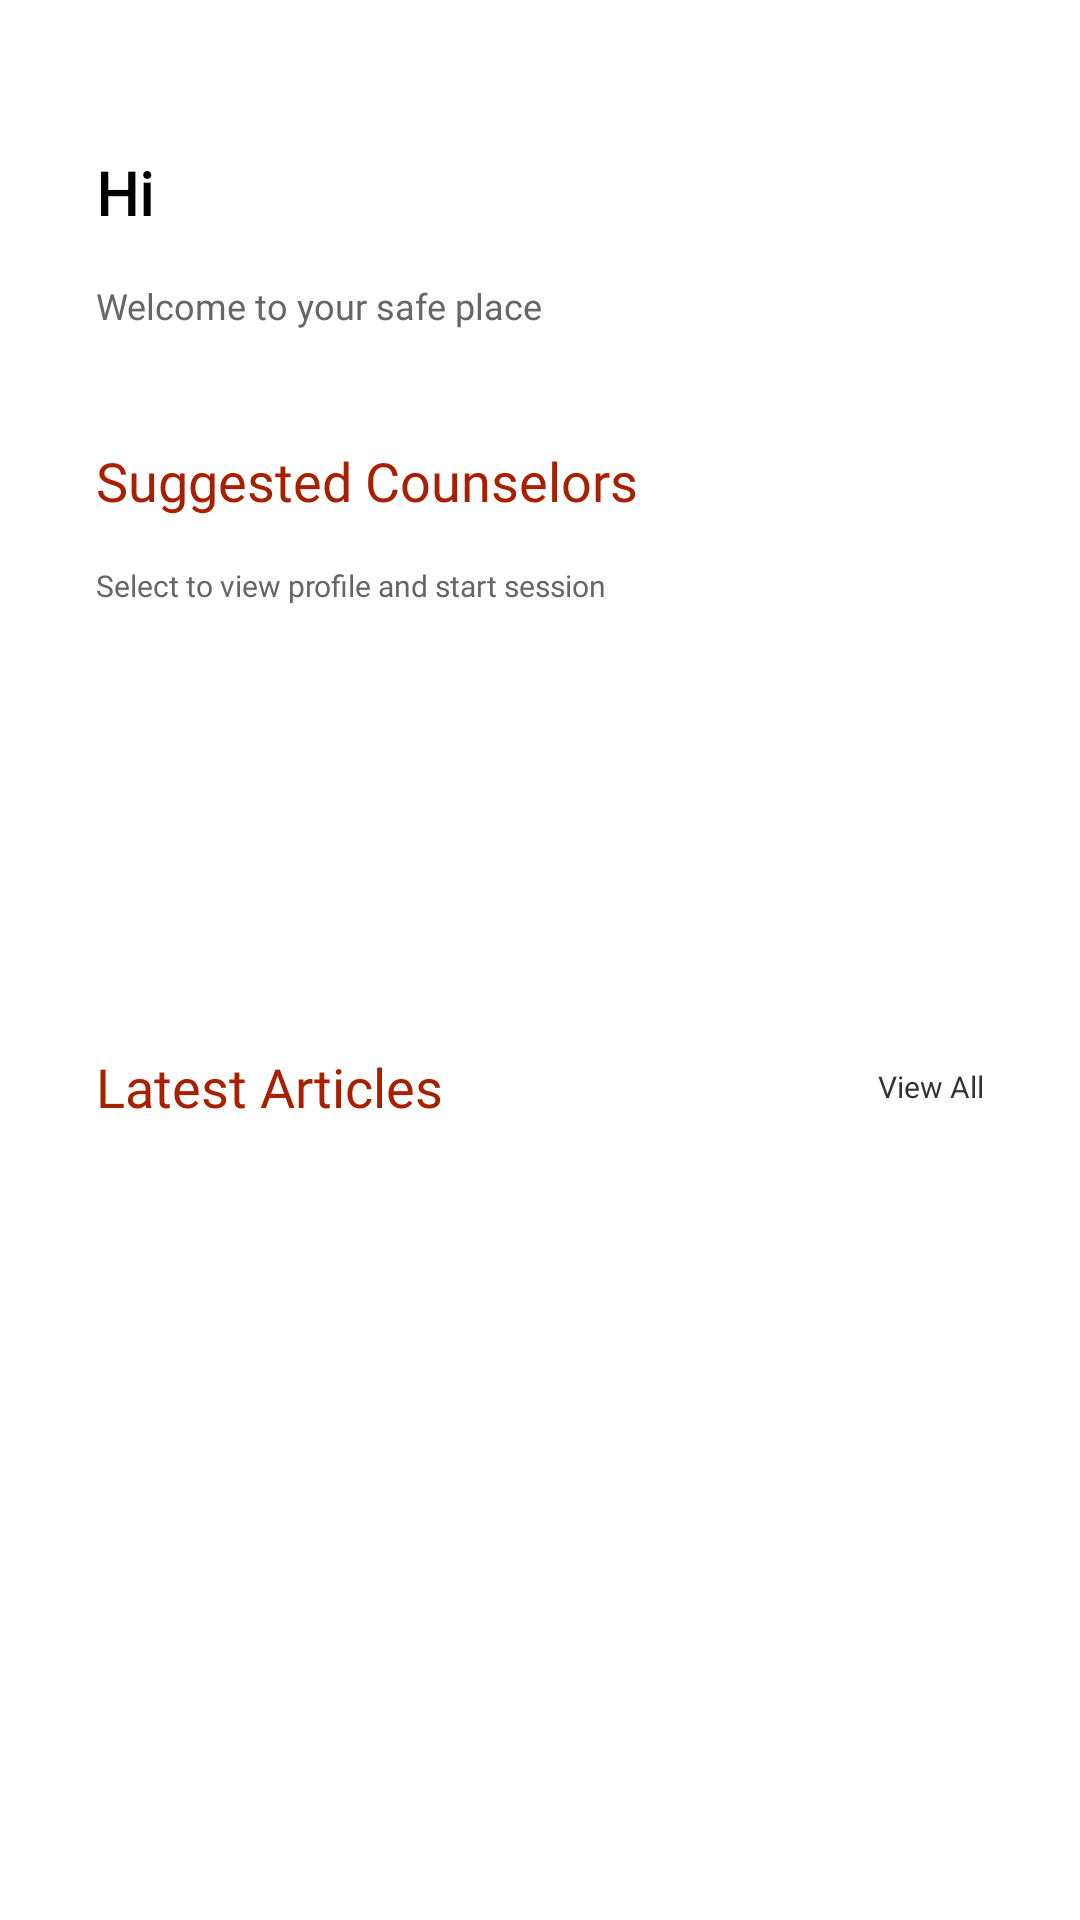

Produce the Android XML layout that renders to this screen, including the resource entries it uses.
<!-- AndroidManifest.xml: application theme AppTheme2 -->
<!-- res/layout/fragment_home.xml -->
<?xml version="1.0" encoding="utf-8"?>
<androidx.constraintlayout.widget.ConstraintLayout xmlns:android="http://schemas.android.com/apk/res/android"
    xmlns:app="http://schemas.android.com/apk/res-auto"
    xmlns:tools="http://schemas.android.com/tools"
    android:layout_width="match_parent"
    android:layout_height="match_parent"
    android:background="@color/cardview_light_background"
    tools:context=".fragments.studentFragments.Home">


    <androidx.constraintlayout.widget.Guideline
        android:id="@+id/guideline3"
        android:layout_width="wrap_content"
        android:layout_height="wrap_content"
        android:orientation="horizontal"
        app:layout_constraintGuide_percent="0.1" />

    <TextView
        android:id="@+id/hiTextView"
        android:layout_width="0dp"
        android:layout_height="wrap_content"
        android:layout_marginStart="32dp"
        android:layout_marginEnd="32dp"
        android:fontFamily="@font/montserrat"
        android:text="@string/hi"
        android:textColor="@android:color/black"
        android:textSize="20sp"
        android:textStyle="bold"
        app:layout_constraintBottom_toTopOf="@+id/guideline3"
        app:layout_constraintEnd_toEndOf="parent"
        app:layout_constraintHorizontal_bias="0.0"
        app:layout_constraintStart_toStartOf="parent"
        app:layout_constraintTop_toTopOf="@+id/guideline3" />

    <TextView
        android:id="@+id/textView7"
        android:layout_width="wrap_content"
        android:layout_height="wrap_content"
        android:layout_marginTop="16dp"
        android:fontFamily="@font/montserrat"
        android:text="@string/welcomeHome"
        android:textColor="@color/dark_grey"
        android:textSize="12sp"
        app:layout_constraintEnd_toEndOf="@+id/hiTextView"
        app:layout_constraintHorizontal_bias="0.0"
        app:layout_constraintStart_toStartOf="@+id/hiTextView"
        app:layout_constraintTop_toBottomOf="@+id/hiTextView" />

    <androidx.constraintlayout.widget.Guideline
        android:id="@+id/guideline4"
        android:layout_width="wrap_content"
        android:layout_height="wrap_content"
        android:orientation="horizontal"
        app:layout_constraintGuide_begin="20dp"
        app:layout_constraintGuide_percent="0.25" />

    <TextView
        android:id="@+id/sign_up_toggle"
        android:layout_width="wrap_content"
        android:layout_height="wrap_content"
        android:layout_marginStart="32dp"
        android:fontFamily="@font/montserrat"
        android:text="@string/suggestedCounsellors"
        android:textColor="@color/dark_wine"
        android:textSize="18sp"
        app:layout_constraintBottom_toTopOf="@+id/guideline4"
        app:layout_constraintStart_toStartOf="parent"
        app:layout_constraintTop_toTopOf="@+id/guideline4" />

    <TextView
        android:id="@+id/textView9"
        android:layout_width="wrap_content"
        android:layout_height="wrap_content"
        android:layout_marginTop="16dp"
        android:fontFamily="@font/montserrat"
        android:text="@string/select_profile"
        android:textColor="@color/dark_grey"
        android:textSize="10sp"
        app:layout_constraintStart_toStartOf="@+id/sign_up_toggle"
        app:layout_constraintTop_toBottomOf="@+id/sign_up_toggle" />

    <androidx.recyclerview.widget.RecyclerView
        android:id="@+id/chat_heads"
        android:layout_width="0dp"
        android:layout_height="100dp"
        android:layout_marginTop="16dp"
        app:layout_constraintEnd_toEndOf="parent"
        app:layout_constraintStart_toStartOf="@+id/textView9"
        app:layout_constraintTop_toBottomOf="@+id/textView9"
        tools:itemCount="1"
        tools:listitem="@layout/chat_list_item" />

    <TextView
        android:id="@+id/textView12"
        android:layout_width="wrap_content"
        android:layout_height="wrap_content"
        android:layout_marginStart="32dp"
        android:layout_marginTop="32dp"
        android:fontFamily="@font/montserrat"
        android:text="@string/latest_articles"
        android:textColor="@color/dark_wine"
        android:textSize="18sp"
        app:layout_constraintStart_toStartOf="parent"
        app:layout_constraintTop_toBottomOf="@+id/chat_heads" />

    <TextView
        android:id="@+id/textView10"
        android:layout_width="wrap_content"
        android:layout_height="wrap_content"
        android:layout_marginEnd="32dp"
        android:text="@string/view_all"
        android:textColor="@color/almost_black"
        android:textSize="10sp"
        app:layout_constraintBottom_toBottomOf="@+id/textView12"
        app:layout_constraintEnd_toEndOf="parent"
        app:layout_constraintTop_toTopOf="@+id/textView12" />

    <androidx.recyclerview.widget.RecyclerView
        android:id="@+id/articles_list_grid"
        android:layout_width="0dp"
        android:layout_height="0dp"
        android:layout_marginStart="24dp"
        android:layout_marginTop="16dp"
        android:layout_marginEnd="24dp"
        app:layout_constraintBottom_toBottomOf="parent"
        app:layout_constraintEnd_toEndOf="parent"
        app:layout_constraintStart_toStartOf="parent"
        app:layout_constraintTop_toBottomOf="@+id/textView12"
        tools:itemCount="1"
        tools:listitem="@layout/article_list_item" />

</androidx.constraintlayout.widget.ConstraintLayout>
<!-- res/layout/chat_list_item.xml (included above) -->
<?xml version="1.0" encoding="utf-8"?>
<androidx.constraintlayout.widget.ConstraintLayout xmlns:android="http://schemas.android.com/apk/res/android"
    xmlns:app="http://schemas.android.com/apk/res-auto"
    xmlns:tools="http://schemas.android.com/tools"
    android:layout_width="wrap_content"
    android:layout_height="wrap_content"
    android:background="@android:color/white"
    android:paddingEnd="16dp">

    <androidx.cardview.widget.CardView
        android:id="@+id/cardView"
        android:layout_width="60dp"
        android:layout_height="60dp"
        app:cardCornerRadius="30dp"
        app:cardElevation="0dp"
        app:layout_constraintBottom_toBottomOf="parent"
        app:layout_constraintEnd_toEndOf="parent"
        app:layout_constraintHorizontal_bias="0.0"
        app:layout_constraintStart_toStartOf="parent"
        app:layout_constraintTop_toTopOf="parent"
        app:layout_constraintVertical_bias="0.0">

        <androidx.constraintlayout.widget.ConstraintLayout
            android:layout_width="match_parent"
            android:layout_height="match_parent">

            <ImageView
                android:id="@+id/imageView4"
                android:layout_width="0dp"
                android:layout_height="0dp"
                app:layout_constraintBottom_toBottomOf="parent"
                app:layout_constraintEnd_toEndOf="parent"
                app:layout_constraintStart_toStartOf="parent"
                app:layout_constraintTop_toTopOf="parent"
                app:srcCompat="@color/light_grey" />

        </androidx.constraintlayout.widget.ConstraintLayout>

    </androidx.cardview.widget.CardView>

    <View
        android:id="@+id/view3"
        android:layout_width="10dp"
        android:layout_height="10dp"
        android:layout_marginEnd="2dp"
        android:layout_marginBottom="2dp"
        android:background="@drawable/circle_image"
        app:layout_constraintBottom_toBottomOf="@id/cardView"
        app:layout_constraintEnd_toEndOf="@id/cardView" />

    <TextView
        android:id="@+id/text"
        android:layout_width="wrap_content"
        android:layout_height="wrap_content"
        android:layout_marginTop="16dp"
        android:fontFamily="@font/montserrat"
        android:text="@string/sample_first_name"
        android:textColor="@android:color/black"
        android:textSize="10sp"
        app:layout_constraintBottom_toBottomOf="parent"
        app:layout_constraintEnd_toEndOf="@+id/cardView"
        app:layout_constraintStart_toStartOf="@+id/cardView"
        app:layout_constraintTop_toBottomOf="@+id/cardView" />

</androidx.constraintlayout.widget.ConstraintLayout>
<!-- res/layout/article_list_item.xml (included above) -->
<?xml version="1.0" encoding="utf-8"?>
<androidx.constraintlayout.widget.ConstraintLayout xmlns:android="http://schemas.android.com/apk/res/android"
    xmlns:app="http://schemas.android.com/apk/res-auto"
    xmlns:tools="http://schemas.android.com/tools"
    android:layout_width="match_parent"
    android:layout_height="wrap_content"
    android:paddingTop="4dp"
    android:paddingBottom="4dp">

    <androidx.cardview.widget.CardView
        android:layout_width="match_parent"
        android:layout_height="200dp"
        app:cardCornerRadius="16dp"
        app:cardElevation="4dp"
        app:cardUseCompatPadding="true"
        app:layout_constraintEnd_toEndOf="parent"
        app:layout_constraintStart_toStartOf="parent"
        app:layout_constraintTop_toTopOf="parent">

        <androidx.constraintlayout.widget.ConstraintLayout
            android:layout_width="match_parent"
            android:layout_height="match_parent">

            <ImageView
                android:id="@+id/imageView3"
                android:layout_width="0dp"
                android:layout_height="match_parent"
                app:layout_constraintBottom_toBottomOf="parent"
                app:layout_constraintEnd_toEndOf="parent"
                app:layout_constraintHorizontal_bias="0.0"
                app:layout_constraintStart_toStartOf="parent"
                app:layout_constraintTop_toTopOf="parent"
                app:layout_constraintVertical_bias="1.0"
                app:srcCompat="@color/light_orange" />

            <LinearLayout
                android:layout_width="match_parent"
                android:layout_height="wrap_content"
                android:background="@color/cardview_light_background"
                android:orientation="vertical"
                app:layout_constraintBottom_toBottomOf="parent"
                app:layout_constraintEnd_toEndOf="parent"
                app:layout_constraintStart_toStartOf="parent">

                <TextView
                    android:id="@+id/textView11"
                    android:layout_width="match_parent"
                    android:layout_height="wrap_content"
                    android:fontFamily="@font/montserrat"
                    android:paddingStart="8dp"
                    android:paddingTop="8dp"
                    android:paddingEnd="8dp"
                    android:paddingBottom="8dp"
                    android:text="@string/sample_article_heading"
                    android:textColor="@android:color/black"
                    android:textSize="12sp" />

                <TextView
                    android:id="@+id/textView15"
                    android:layout_width="match_parent"
                    android:layout_height="wrap_content"
                    android:fontFamily="@font/montserrat"
                    android:paddingStart="8dp"
                    android:paddingEnd="8dp"
                    android:paddingBottom="8dp"
                    android:text="@string/sample_writer"
                    android:textColor="@android:color/black"
                    android:textSize="10sp" />
                />
            </LinearLayout>

        </androidx.constraintlayout.widget.ConstraintLayout>

    </androidx.cardview.widget.CardView>

</androidx.constraintlayout.widget.ConstraintLayout>
<!-- resources referenced by this layout -->
<resources>
  <color name="almost_black">#333333</color>
  <color name="dark_grey">#676565</color>
  <color name="dark_wine">#A72002</color>
  <color name="light_grey">#9F9F9F</color>
  <color name="light_orange">#FFF5DA</color>
  <!-- drawable circle_image (drawable) -->
  <?xml version="1.0" encoding="utf-8"?>
  <shape xmlns:android="http://schemas.android.com/apk/res/android"
      android:shape="oval">
  
      <solid
          android:color="@android:color/holo_green_light"/>
      <stroke
          android:color="@android:color/white"
          android:width="2dp"/>
  
  
  </shape>
  <string name="hi">Hi</string>
  <string name="latest_articles">Latest Articles</string>
  <string name="sample_article_heading">Cyber Bullying and how to handle it</string>
  <string name="sample_first_name">Osarumense</string>
  <string name="sample_writer">Osarumense Azamegbe</string>
  <string name="select_profile">Select to view profile and start session</string>
  <string name="suggestedCounsellors">Suggested Counselors</string>
  <string name="view_all">View All</string>
  <string name="welcomeHome">Welcome to your safe place</string>
  <style name="AppTheme2" parent="Theme.AppCompat.Light.NoActionBar">
          
          <item name="colorPrimary">@color/colorPrimary</item>
          <item name="colorPrimaryDark">@color/light_orange</item>
          <item name="colorAccent">@color/colorAccent</item>
          <item name="android:screenOrientation">portrait</item>
      </style>
  <color name="colorPrimary">@color/light_orange</color>
  <color name="colorAccent">@color/darker_orange</color>
  <color name="darker_orange">#FFBA02</color>
</resources>
